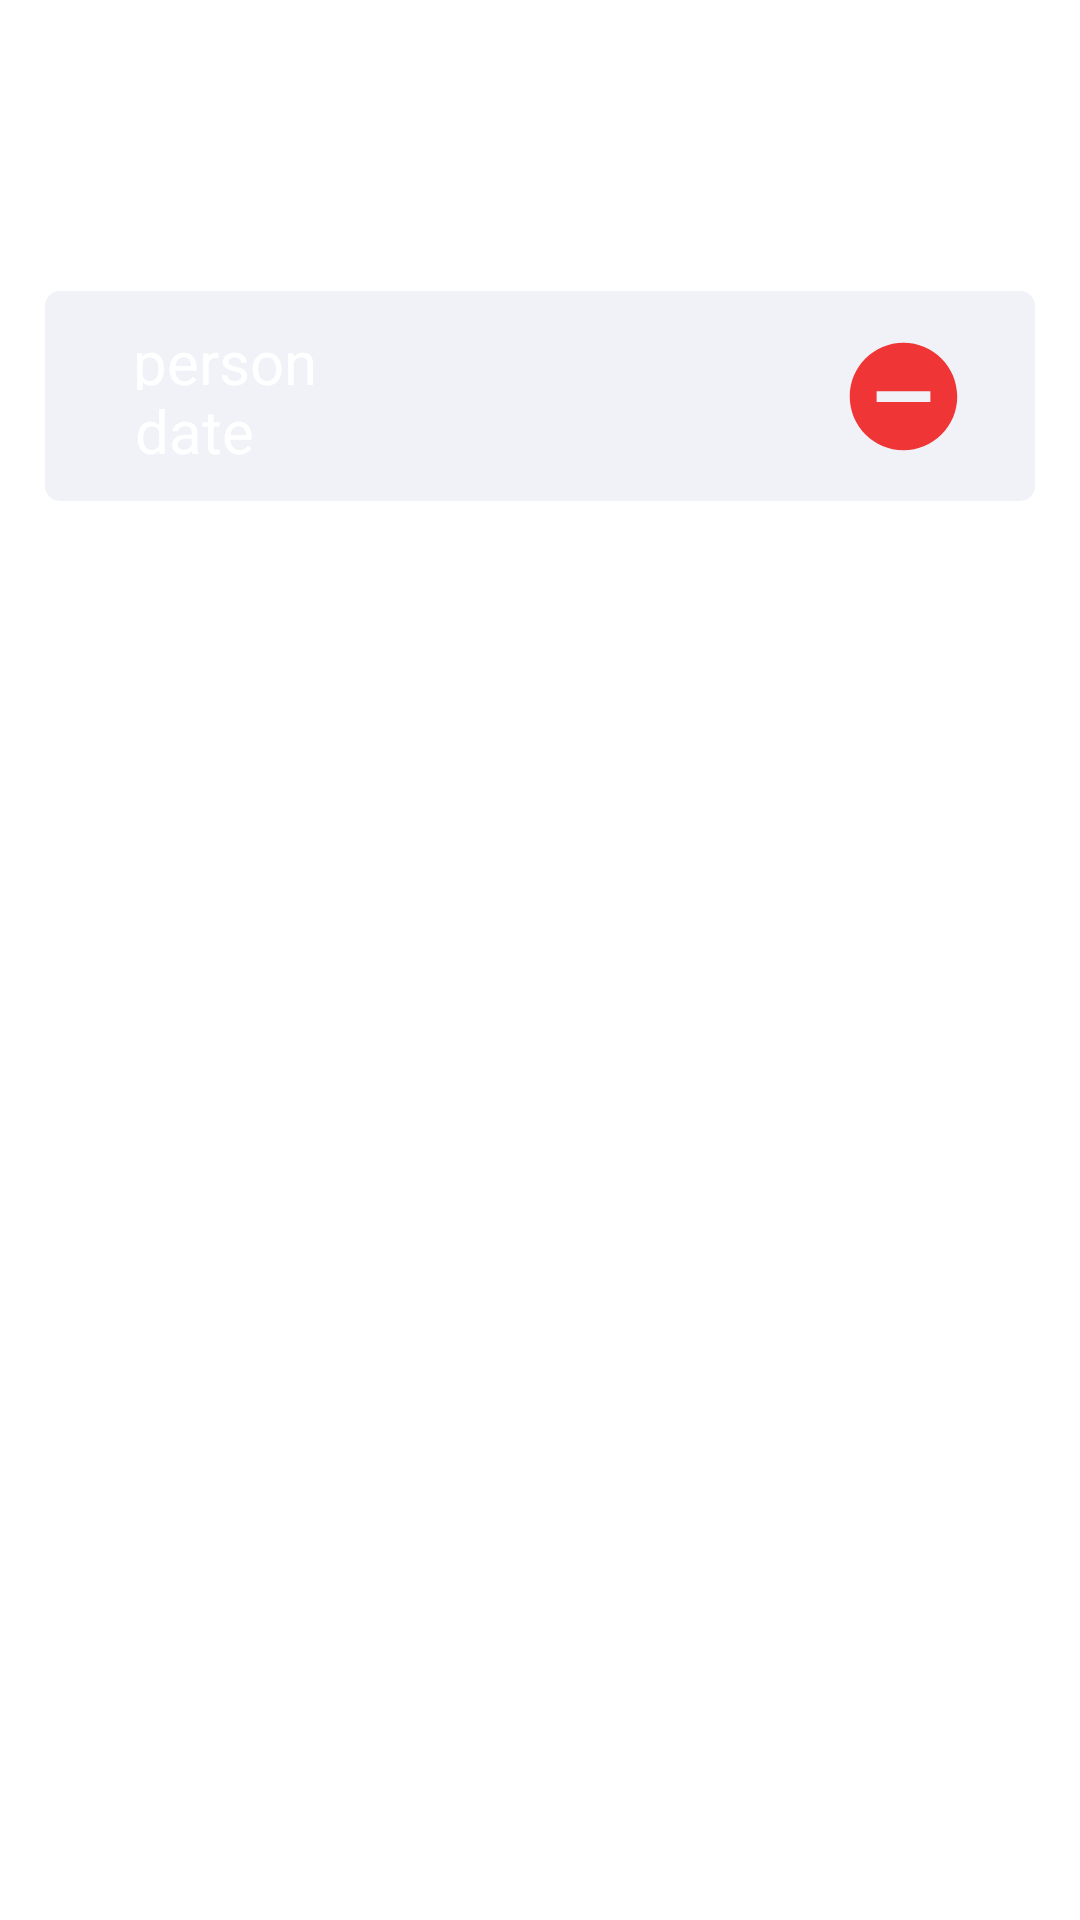

This screen was rendered from an Android layout file. Write that file and the resources it references.
<!-- AndroidManifest.xml: application theme Theme.Uhrenprojekt -->
<!-- res/layout/birthday_row_content.xml -->
<?xml version="1.0" encoding="utf-8"?>
<androidx.constraintlayout.widget.ConstraintLayout xmlns:android="http://schemas.android.com/apk/res/android"
    xmlns:app="http://schemas.android.com/apk/res-auto"
    xmlns:tools="http://schemas.android.com/tools"
    android:layout_width="match_parent"
    android:layout_height="wrap_content">

    <androidx.constraintlayout.widget.ConstraintLayout
        android:id="@+id/birthday_recycler_content"
        style="@style/Card"
        android:layout_width="match_parent"
        android:layout_height="70dp"
        app:layout_constraintBottom_toBottomOf="parent"
        app:layout_constraintEnd_toEndOf="parent"
        app:layout_constraintHorizontal_bias="0.0"
        app:layout_constraintStart_toStartOf="parent"
        app:layout_constraintTop_toTopOf="parent"
        app:layout_constraintVertical_bias="0.152">

        <TextView
            android:id="@+id/birthday_recycler_content_date"
            android:layout_width="261dp"
            android:layout_height="27dp"
            android:gravity="center_vertical"
            android:paddingRight="5dp"
            android:text="date"
            android:paddingLeft="5dp"
            android:textColor="@color/white"
            android:textSize="20sp"
            app:layout_constraintBottom_toBottomOf="parent"
            app:layout_constraintEnd_toEndOf="parent"
            app:layout_constraintHorizontal_bias="0.305"
            app:layout_constraintStart_toStartOf="parent"
            app:layout_constraintTop_toTopOf="parent"
            app:layout_constraintVertical_bias="1.0" />

        <TextView
            android:id="@+id/birthday_recycler_content_person"
            android:layout_width="259dp"
            android:layout_height="23dp"
            android:gravity="center_vertical"
            android:text="person"
            android:paddingLeft="5dp"
            android:textColor="@color/white"
            android:textSize="20sp"
            app:layout_constraintBottom_toBottomOf="parent"
            app:layout_constraintEnd_toEndOf="parent"
            app:layout_constraintHorizontal_bias="0.278"
            app:layout_constraintStart_toStartOf="parent"
            app:layout_constraintTop_toTopOf="parent"
            app:layout_constraintVertical_bias="0.0" />

        <ImageView
            android:id="@+id/birthday_content_remove"
            android:layout_width="43dp"
            android:layout_height="44dp"
            app:layout_constraintBottom_toBottomOf="parent"
            app:layout_constraintEnd_toEndOf="parent"
            app:layout_constraintHorizontal_bias="0.954"
            app:layout_constraintStart_toStartOf="parent"
            app:layout_constraintTop_toTopOf="parent"
            app:srcCompat="@drawable/ic_remove" />
    </androidx.constraintlayout.widget.ConstraintLayout>


</androidx.constraintlayout.widget.ConstraintLayout>
<!-- resources referenced by this layout -->
<resources>
  <color name="white">#FFFFFFFF</color>
  <!-- drawable ic_remove (drawable) -->
  <vector android:height="24dp" android:tint="#EF3535"
      android:viewportHeight="24" android:viewportWidth="24"
      android:width="24dp" xmlns:android="http://schemas.android.com/apk/res/android">
      <path android:fillColor="@android:color/white" android:pathData="M12,2C6.48,2 2,6.48 2,12s4.48,10 10,10 10,-4.48 10,-10S17.52,2 12,2zM17,13L7,13v-2h10v2z"/>
  </vector>
  <style name="Card">
          <item name="android:background">@drawable/card</item>
          <item name="android:foreground">?selectableItemBackground</item>
          <item name="android:elevation">30dp</item>
  
          <item name="android:padding">@dimen/default_padding</item>
          <item name="android:layout_margin">@dimen/default_margin</item>
  
      </style>
  <style name="Theme.Uhrenprojekt" parent="Theme.MaterialComponents.DayNight.NoActionBar">
          
          <item name="colorPrimary">@color/purple_500</item>
          <item name="colorPrimaryVariant">@color/purple_700</item>
          <item name="colorOnPrimary">@color/dk_gray</item>
          
          <item name="colorSecondary">@color/black</item>
          <item name="colorSecondaryVariant">@color/teal_700</item>
          <item name="colorOnSecondary">@color/black</item>
  
          
          <item name="fontFamily">@font/quicksand_medium</item>
          <item name="android:textColor">@color/black</item>
          <item name="android:statusBarColor">@android:color/transparent</item>
          <item name="sheetsTitleColor">#000</item>
          <item name="sheetsBackgroundColor">#FFF</item>
          <item name="sheetsButtonColor">#000</item>
  
      </style>
  <!-- drawable card (drawable) -->
  <?xml version="1.0" encoding="utf-8"?>
  <shape android:shape="rectangle"
      android:tint="#F0F2F8"
      xmlns:android="http://schemas.android.com/apk/res/android">
      <corners android:radius="5dp"/>
  </shape>
  <dimen name="default_padding">10dp</dimen>
  <dimen name="default_margin">15dp</dimen>
  <color name="purple_500">#FF6200EE</color>
  <color name="purple_700">#FF3700B3</color>
  <color name="dk_gray">#363636</color>
  <color name="black">#FF000000</color>
  <color name="teal_700">#FF018786</color>
</resources>
